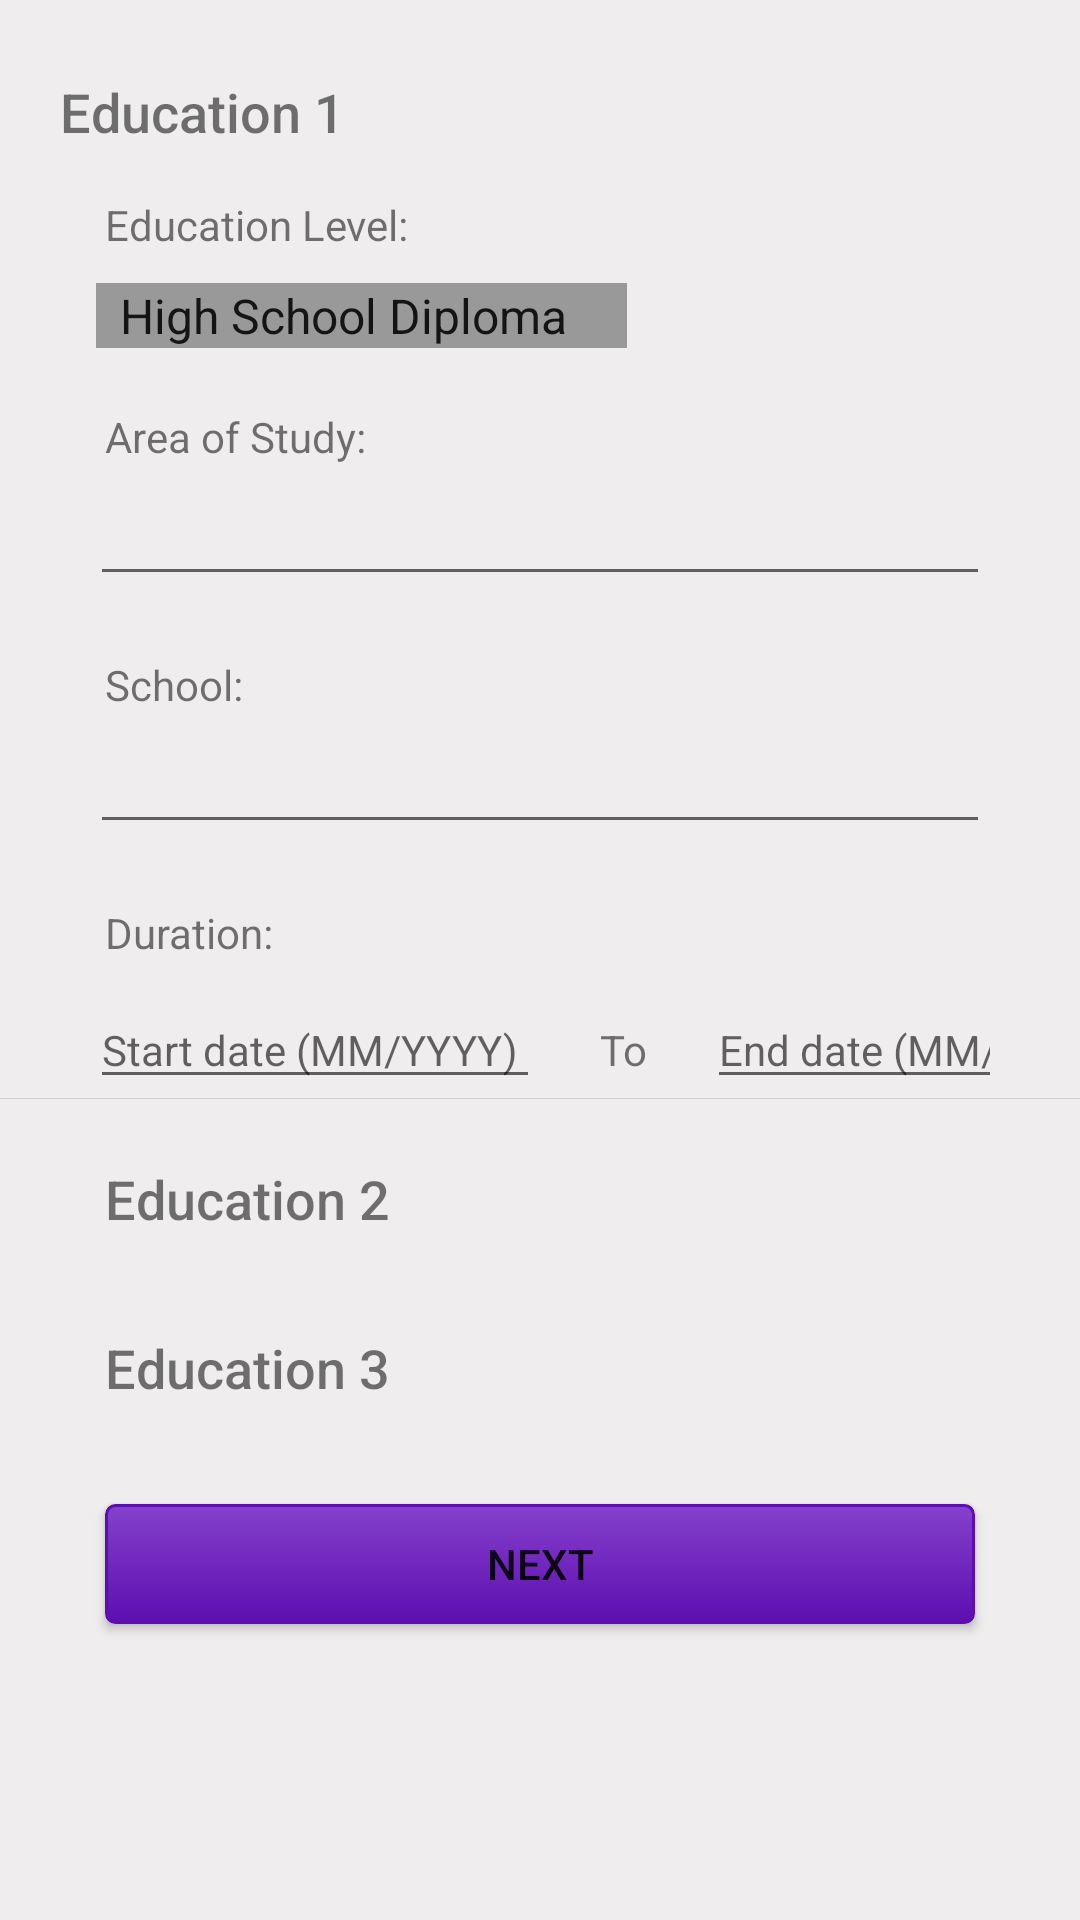

Write the Android layout XML for this screen, with the resource values it uses.
<!-- AndroidManifest.xml: application theme Theme.JobArcAndroid -->
<!-- res/layout/activity_post_resume_education.xml -->
<?xml version="1.0" encoding="utf-8"?>
<androidx.constraintlayout.widget.ConstraintLayout xmlns:android="http://schemas.android.com/apk/res/android"
    xmlns:app="http://schemas.android.com/apk/res-auto"
    android:layout_width="match_parent"
    android:layout_height="match_parent">

    <LinearLayout
        android:id="@+id/linearLayout2"
        android:layout_width="match_parent"
        android:layout_height="match_parent"
        android:background="@color/colorAccent"
        android:orientation="vertical"
        app:layout_constraintBottom_toBottomOf="parent"
        app:layout_constraintEnd_toEndOf="parent"
        app:layout_constraintStart_toStartOf="parent"
        app:layout_constraintTop_toTopOf="parent">

        <ScrollView
            android:layout_width="match_parent"
            android:layout_height="match_parent">

            <LinearLayout
                android:layout_width="match_parent"
                android:layout_height="wrap_content"
                android:orientation="vertical">

                <TextView
                    android:id="@+id/textView15"
                    android:layout_width="wrap_content"
                    android:layout_height="wrap_content"
                    android:layout_marginStart="20dp"
                    android:layout_marginTop="25dp"
                    android:fontFamily="sans-serif-medium"
                    android:text="Education 1"
                    android:textSize="18dp" />

                <include
                    android:id="@+id/educationRowOne"
                    layout="@layout/row_education" />

                <LinearLayout
                    android:layout_width="match_parent"
                    android:layout_height="wrap_content"
                    android:layout_marginStart="35dp"
                    android:layout_marginTop="15dp"
                    android:layout_marginEnd="35dp"
                    android:orientation="horizontal">

                    <TextView
                        android:id="@+id/educationTwoLabel"
                        android:layout_width="wrap_content"
                        android:layout_height="wrap_content"
                        android:layout_marginBottom="10dp"
                        android:fontFamily="sans-serif-medium"
                        android:text="Education 2"
                        android:textSize="18dp" />

                    <Button
                        android:id="@+id/addEducationTwoBtn"
                        android:layout_width="40dp"
                        android:layout_height="40dp"
                        android:layout_marginStart="205dp"
                        android:background="@drawable/ic_baseline_plus_icon_24" />
                </LinearLayout>

                <include
                    android:id="@+id/educationRowTwo"
                    layout="@layout/row_education"
                    android:layout_width="match_parent"
                    android:layout_height="wrap_content"
                    android:visibility="gone" />

                <LinearLayout
                    android:layout_width="wrap_content"
                    android:layout_height="wrap_content"
                    android:layout_marginStart="35dp"
                    android:layout_marginTop="15dp"
                    android:layout_marginEnd="35dp"
                    android:orientation="horizontal">

                    <TextView
                        android:id="@+id/educationThreeLabel"
                        android:layout_width="wrap_content"
                        android:layout_height="wrap_content"
                        android:layout_marginBottom="10dp"
                        android:fontFamily="sans-serif-medium"
                        android:text="Education 3"
                        android:textSize="18dp" />

                    <Button
                        android:id="@+id/addEducationThreeBtn"
                        android:layout_width="40dp"
                        android:layout_height="40dp"
                        android:layout_marginStart="205dp"
                        android:background="@drawable/ic_baseline_plus_icon_24"
                        android:drawablePadding="2dp"
                        android:textSize="17sp" />
                </LinearLayout>

                <include
                    android:id="@+id/educationRowThree"
                    layout="@layout/row_education"
                    android:layout_width="match_parent"
                    android:layout_height="wrap_content"
                    android:visibility="gone" />

                <Button
                    android:id="@+id/resumeEducationNextBtn"
                    android:layout_width="match_parent"
                    android:layout_height="40dp"
                    android:layout_marginStart="35dp"
                    android:layout_marginTop="25dp"
                    android:layout_marginEnd="35dp"
                    android:layout_marginBottom="25dp"
                    android:background="@drawable/my_button"
                    android:text="Next" />

            </LinearLayout>

        </ScrollView>
    </LinearLayout>
</androidx.constraintlayout.widget.ConstraintLayout>
<!-- res/layout/row_education.xml (included above) -->
<?xml version="1.0" encoding="utf-8"?>
<androidx.constraintlayout.widget.ConstraintLayout xmlns:android="http://schemas.android.com/apk/res/android"
    xmlns:app="http://schemas.android.com/apk/res-auto"
    xmlns:tools="http://schemas.android.com/tools"
    android:layout_width="match_parent"
    android:layout_height="wrap_content"
    android:background="@color/colorAccent"
    android:hapticFeedbackEnabled="true">

    <LinearLayout
        android:id="@+id/linearLayout3"
        android:layout_width="match_parent"
        android:layout_height="match_parent"
        android:orientation="vertical"
        app:layout_constraintBottom_toBottomOf="parent">

        <TextView
            android:id="@+id/textView8"
            android:layout_width="wrap_content"
            android:layout_height="wrap_content"
            android:layout_marginStart="35dp"
            android:layout_marginTop="16dp"
            android:entries="@array/EducationLevels"
            android:text="Education Level:" />

        <Spinner
            android:id="@+id/educationLevelSpinner"
            android:layout_width="177dp"
            android:layout_height="wrap_content"
            android:layout_marginStart="32dp"
            android:layout_marginTop="10dp"
            android:layout_marginEnd="32dp"
            android:background="#9A9999"
            android:entries="@array/EducationLevels"
            android:scrollbarSize="4dp"
            android:spinnerMode="dropdown"
            android:textSize="16sp" />

        <TextView
            android:id="@+id/textView9"
            android:layout_width="wrap_content"
            android:layout_height="wrap_content"
            android:layout_marginStart="35dp"
            android:layout_marginTop="20dp"
            android:entries="@array/EducationLevels"
            android:text="Area of Study:" />

        <EditText
            android:id="@+id/educationAreaOfStudyEditText"
            android:layout_width="match_parent"
            android:layout_height="wrap_content"
            android:layout_marginStart="30dp"
            android:layout_marginTop="5dp"
            android:layout_marginEnd="30dp"
            android:ems="10"
            android:inputType="textPersonName"
            android:textSize="16dp" />

        <TextView
            android:id="@+id/textView13"
            android:layout_width="wrap_content"
            android:layout_height="wrap_content"
            android:layout_marginStart="35dp"
            android:layout_marginTop="20dp"
            android:text="School:" />

        <EditText
            android:id="@+id/educationSchoolEditText"
            android:layout_width="match_parent"
            android:layout_height="wrap_content"
            android:layout_marginStart="30dp"
            android:layout_marginTop="5dp"
            android:layout_marginEnd="30dp"
            android:ems="10"
            android:inputType="textPersonName"
            android:textSize="16dp" />

        <TextView
            android:id="@+id/textView14"
            android:layout_width="wrap_content"
            android:layout_height="wrap_content"
            android:layout_marginStart="35dp"
            android:layout_marginTop="20dp"
            android:text="Duration:" />

        <LinearLayout
            android:layout_width="wrap_content"
            android:layout_height="wrap_content"
            android:layout_marginLeft="30dp"
            android:layout_marginTop="10dp"
            android:layout_marginRight="30dp"
            android:orientation="horizontal">

            <EditText
                android:id="@+id/educationStartEditTextDate"
                android:layout_width="150dp"
                android:layout_height="wrap_content"
                android:ems="10"
                android:hint="Start date (MM/YYYY)"
                android:inputType="date"
                android:textSize="14sp" />

            <TextView
                android:id="@+id/textView16"
                android:layout_width="wrap_content"
                android:layout_height="wrap_content"
                android:layout_marginStart="20dp"
                android:text="To" />

            <EditText
                android:id="@+id/educationEndEditTextDate"
                android:layout_width="145dp"
                android:layout_height="wrap_content"
                android:layout_marginStart="20dp"
                android:ems="10"
                android:hint="End date (MM/YYYY)"
                android:inputType="date"
                android:textSize="14sp" />
        </LinearLayout>

    </LinearLayout>

    <View
        android:id="@+id/divider2"
        android:layout_width="match_parent"
        android:layout_height="1dp"
        android:background="?android:attr/listDivider"
        app:layout_constraintBottom_toBottomOf="parent"
        app:layout_constraintEnd_toEndOf="parent"
        app:layout_constraintStart_toStartOf="parent"
        app:layout_constraintTop_toBottomOf="@+id/linearLayout3" />

</androidx.constraintlayout.widget.ConstraintLayout>
<!-- resources referenced by this layout -->
<resources>
  <string-array name="EducationLevels">
          <item>High School Diploma</item>
          <item>College Diploma</item>
          <item>Bachelors Degree</item>
          <item>Masters Degree</item>
          <item>Doctorate (PhD)</item>
      </string-array>
  <color name="colorAccent">#EFEDED</color>
  <!-- drawable my_button (drawable) -->
  <?xml version="1.0" encoding="utf-8"?>
  <selector xmlns:android="http://schemas.android.com/apk/res/android" >
      <item android:state_pressed="true" >
          <shape android:shape="rectangle"  >
              <corners android:radius="3dip" />
              <stroke android:width="1dip" android:color="@color/colorPrimary" />
              <gradient android:angle="-90" android:startColor="#8541CD" android:endColor="@color/colorPrimaryDark"  />
          </shape>
      </item>
      <item android:state_focused="true">
          <shape android:shape="rectangle"  >
              <corners android:radius="3dip" />
              <stroke android:width="1dip" android:color="@color/colorPrimaryDark" />
              <solid android:color="@color/colorPrimaryDark"/>
          </shape>
      </item>
      <item >
          <shape android:shape="rectangle"  >
              <corners android:radius="3dip" />
              <stroke android:width="1dip" android:color="@color/colorPrimaryDark" />
              <gradient android:angle="-90" android:startColor="#8541CD" android:endColor="@color/colorPrimaryDark" />
          </shape>
      </item>
  </selector>
  <style name="Theme.JobArcAndroid" parent="Theme.MaterialComponents.DayNight.NoActionBar">
          
          <item name="colorPrimary">@color/purple_500</item>
          <item name="colorPrimaryVariant">@color/purple_700</item>
          <item name="colorOnPrimary">@color/white</item>
          
          <item name="colorSecondary">@color/teal_200</item>
          <item name="colorSecondaryVariant">@color/teal_700</item>
          <item name="colorOnSecondary">@color/black</item>
          
          <item name="android:statusBarColor" tools:targetApi="l">?attr/colorPrimaryVariant</item>
          
      </style>
  <color name="colorPrimary">#762BC5</color>
  <color name="colorPrimaryDark">#5D0EAF</color>
  <color name="purple_500">#762BC5</color>
  <color name="purple_700">#762BC5</color>
  <color name="white">#FFFFFFFF</color>
  <color name="teal_200">#009688</color>
  <color name="teal_700">#26C6C6</color>
  <color name="black">#FF000000</color>
</resources>
